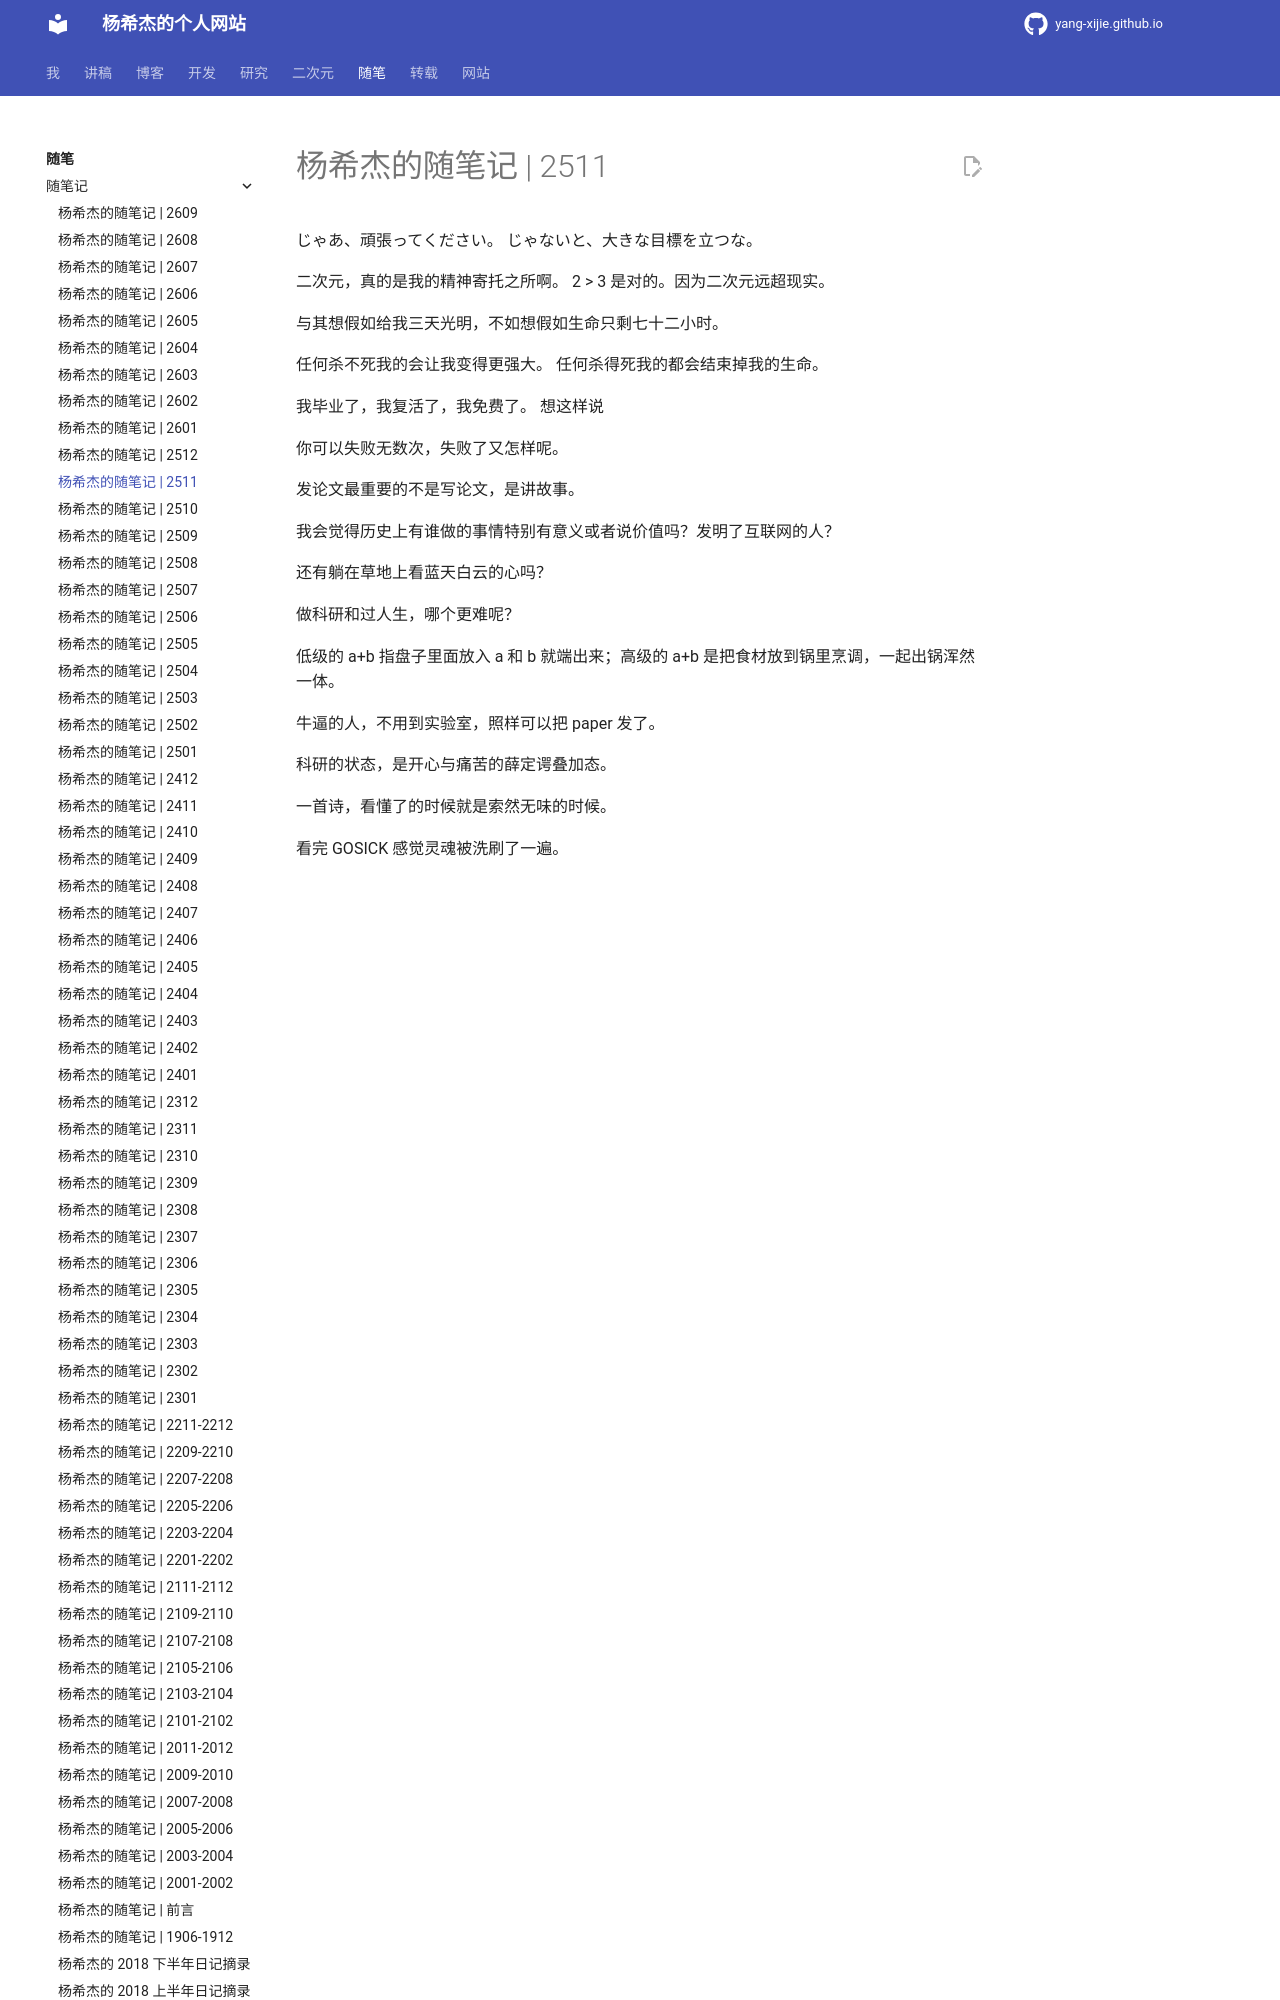

repository: Yang-Xijie/yang-xijie.github.io · page: ESSAY/Jottings/2511/index.html · generator: mkdocs

# 杨希杰的随笔记 | 2511

じゃあ、頑張ってください。
じゃないと、大きな目標を立つな。

二次元，真的是我的精神寄托之所啊。
2 > 3 是对的。因为二次元远超现实。

与其想假如给我三天光明，不如想假如生命只剩七十二小时。

任何杀不死我的会让我变得更强大。
任何杀得死我的都会结束掉我的生命。

我毕业了，我复活了，我免费了。
想这样说

你可以失败无数次，失败了又怎样呢。

发论文最重要的不是写论文，是讲故事。
